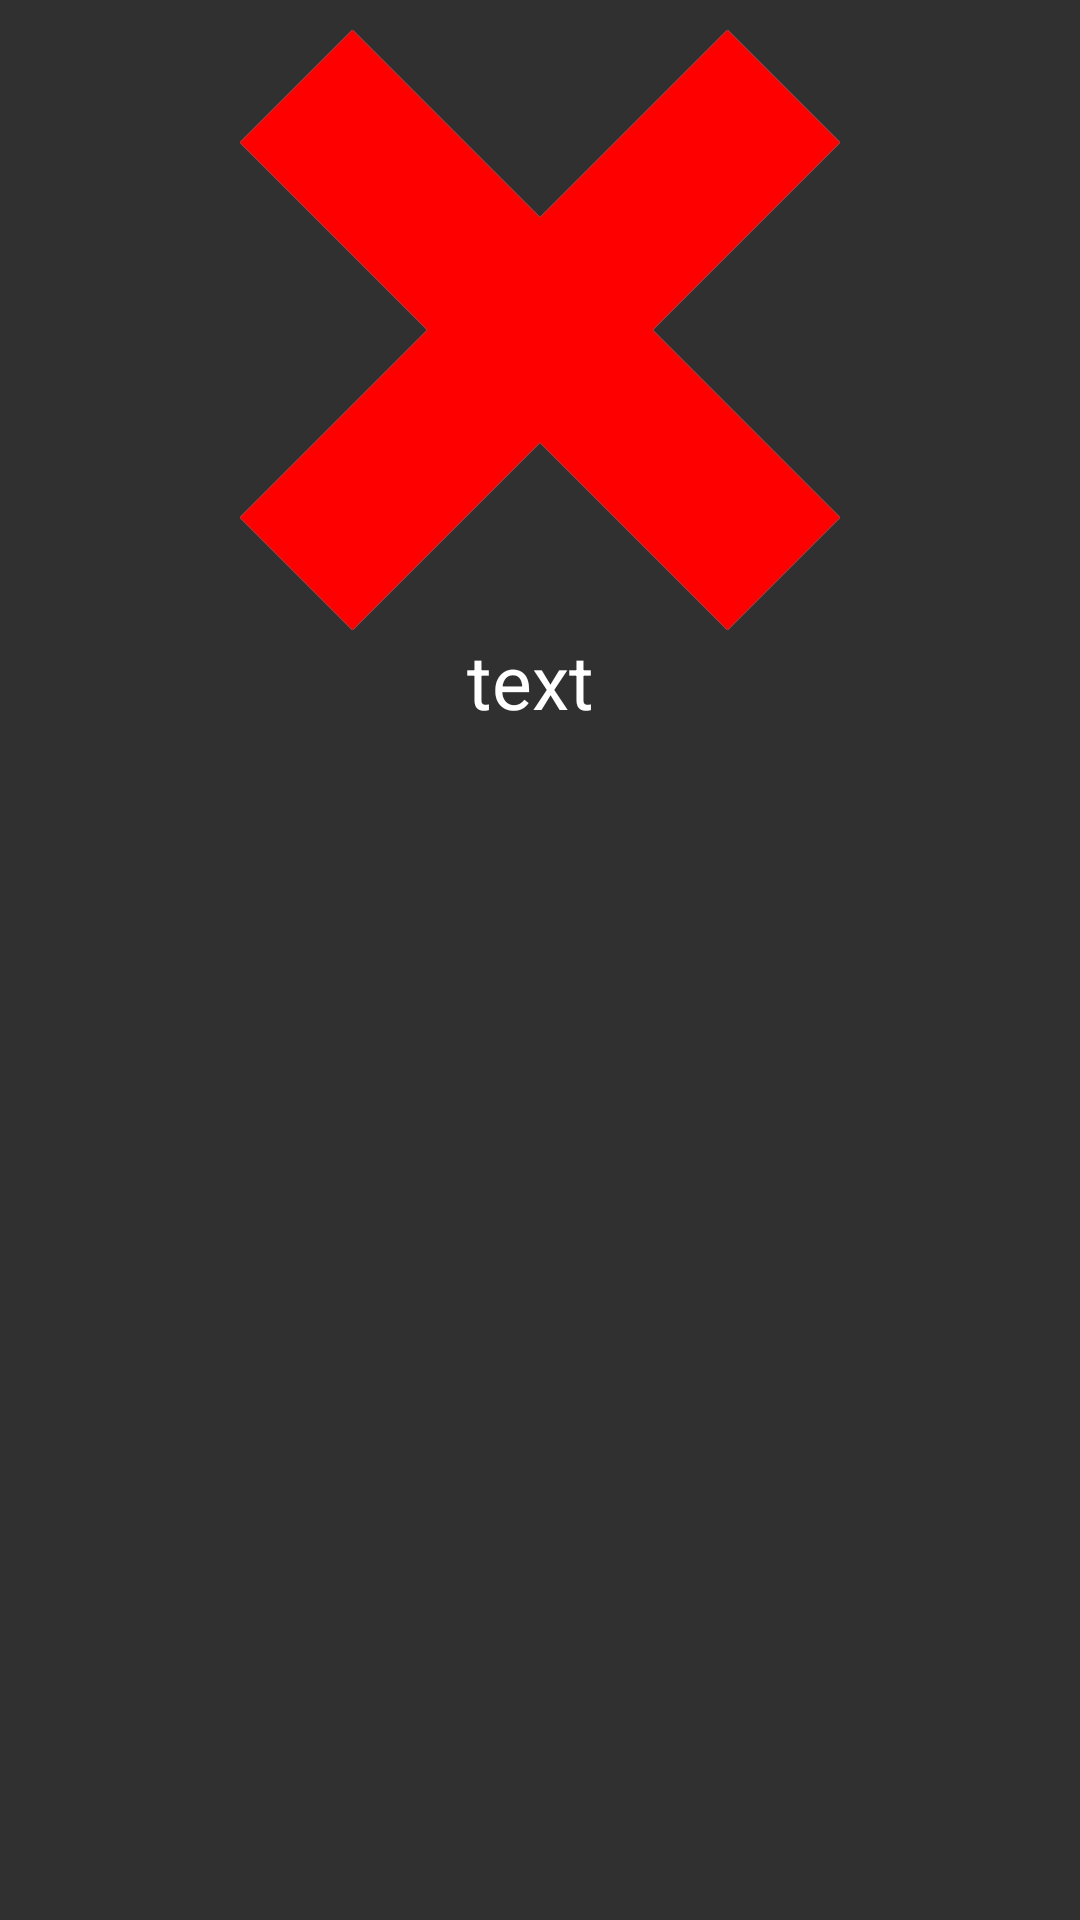

Write the Android layout XML for this screen, with the resource values it uses.
<!-- AndroidManifest.xml: application theme Theme.Design.NoActionBar -->
<!-- res/layout/custom_toast.xml -->
<?xml version="1.0" encoding="utf-8"?>
<LinearLayout xmlns:android="http://schemas.android.com/apk/res/android"
    android:id="@+id/toast_layout_root"
    android:orientation="vertical"
    android:layout_width="wrap_content"
    android:layout_height="wrap_content"
    android:padding="10dp"
    android:background="#00ffffff"
    android:layout_gravity="center">

    <ImageView
        android:id="@+id/toast_image"
        android:layout_width="wrap_content"
        android:layout_height="wrap_content"
        android:src="@drawable/no"
        android:layout_gravity="center"/>

    <TextView android:id="@+id/toast_text"
        android:layout_width="wrap_content"
        android:layout_height="wrap_content"
        android:textSize="25sp"
        android:layout_gravity="center"
        android:textColor="#FFF"
        android:text="text "/>

</LinearLayout>
<!-- resources referenced by this layout -->
<resources>
  <!-- drawable no: png bitmap (drawable-nodpi, 8182 bytes) -->
</resources>
